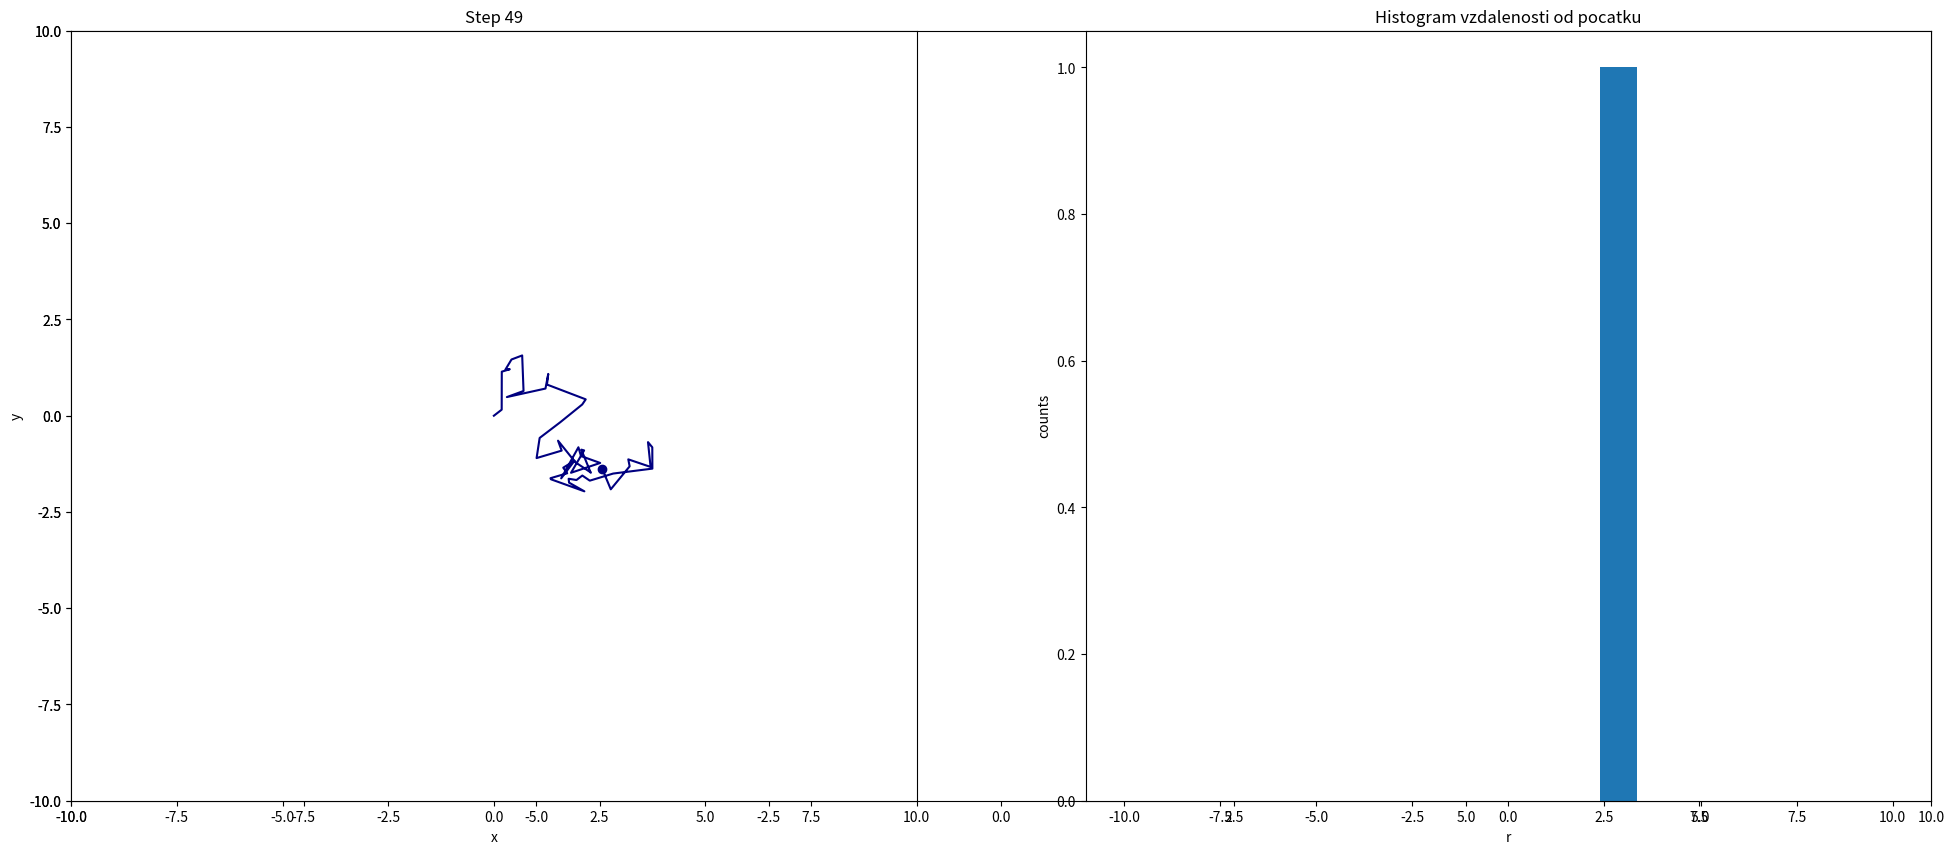

Reproduce this figure in Python.
import matplotlib.pyplot as plt
from matplotlib import cm
import numpy as np

plt.ion()    # zapneme interaktivni rezim

l=50    # pocet kroku
k=1   # pocet namorniku

x = np.zeros((l,k))    # pole x-ovych souradnic
y = np.zeros((l,k))    # pole y-ovych souradnic

stepsr = np.zeros((l,k))   # pole kroku v r
stepsf = np.zeros((l,k))   # pole kroku v phi

cm_subsection = np.linspace(0.0, 1.0, k)    # barvy pro namorniky
colors = [ cm.jet(w) for w in cm_subsection ]

# vygenerujeme vsechny nahodne kroky:
for b in range(k):
    stepsr[:,b] = np.random.random_sample(l) # delka r
    stepsf[:,b] = np.random.random_sample(l) # uhel phi

# vygenerujeme vsechny souradnice:
for a in range(l-1):
    for b in range(k):
        x[a+1,b] = x[a,b] + stepsr[a,b] * np.sin(stepsf[a,b]*2*np.pi) 
        y[a+1,b] = y[a,b] + stepsr[a,b] * np.cos(stepsf[a,b]*2*np.pi) 


plt.subplots(figsize=(24,10))
plt.pause(1)
for a in range(0,l):
    plt.clf()
    plt.xlim(-10, 10) 
    plt.ylim(-10, 10) 
    for b in range(k):      
        # postupne vykreslujeme prodluzujici se trajektorie, vsechny namorniky najednou: 
        plt.subplot(1, 2, 1)
        plt.xlim(-10, 10) 
        plt.ylim(-10, 10) 
        plt.xlabel('x')
        plt.ylabel('y')     
        plt.plot(x[:a+1,b], y[:a+1,b], color=colors[b]) 
        plt.scatter(x[a,b], y[a,b], color=colors[b]) 
        plt.title('Step %s' % (a))        
    # vygnerujeme histogram vzdalenosti r pro vsechny namorniky:
    plt.subplot(1, 2, 2)
    plt.title(r'Histogram vzdalenosti od pocatku')
    plt.xlabel('r')
    plt.ylabel('counts')     
    plt.hist(x[a,:], bins=21, range=(-10,10))
    plt.pause(0.01)
    plt.draw()

